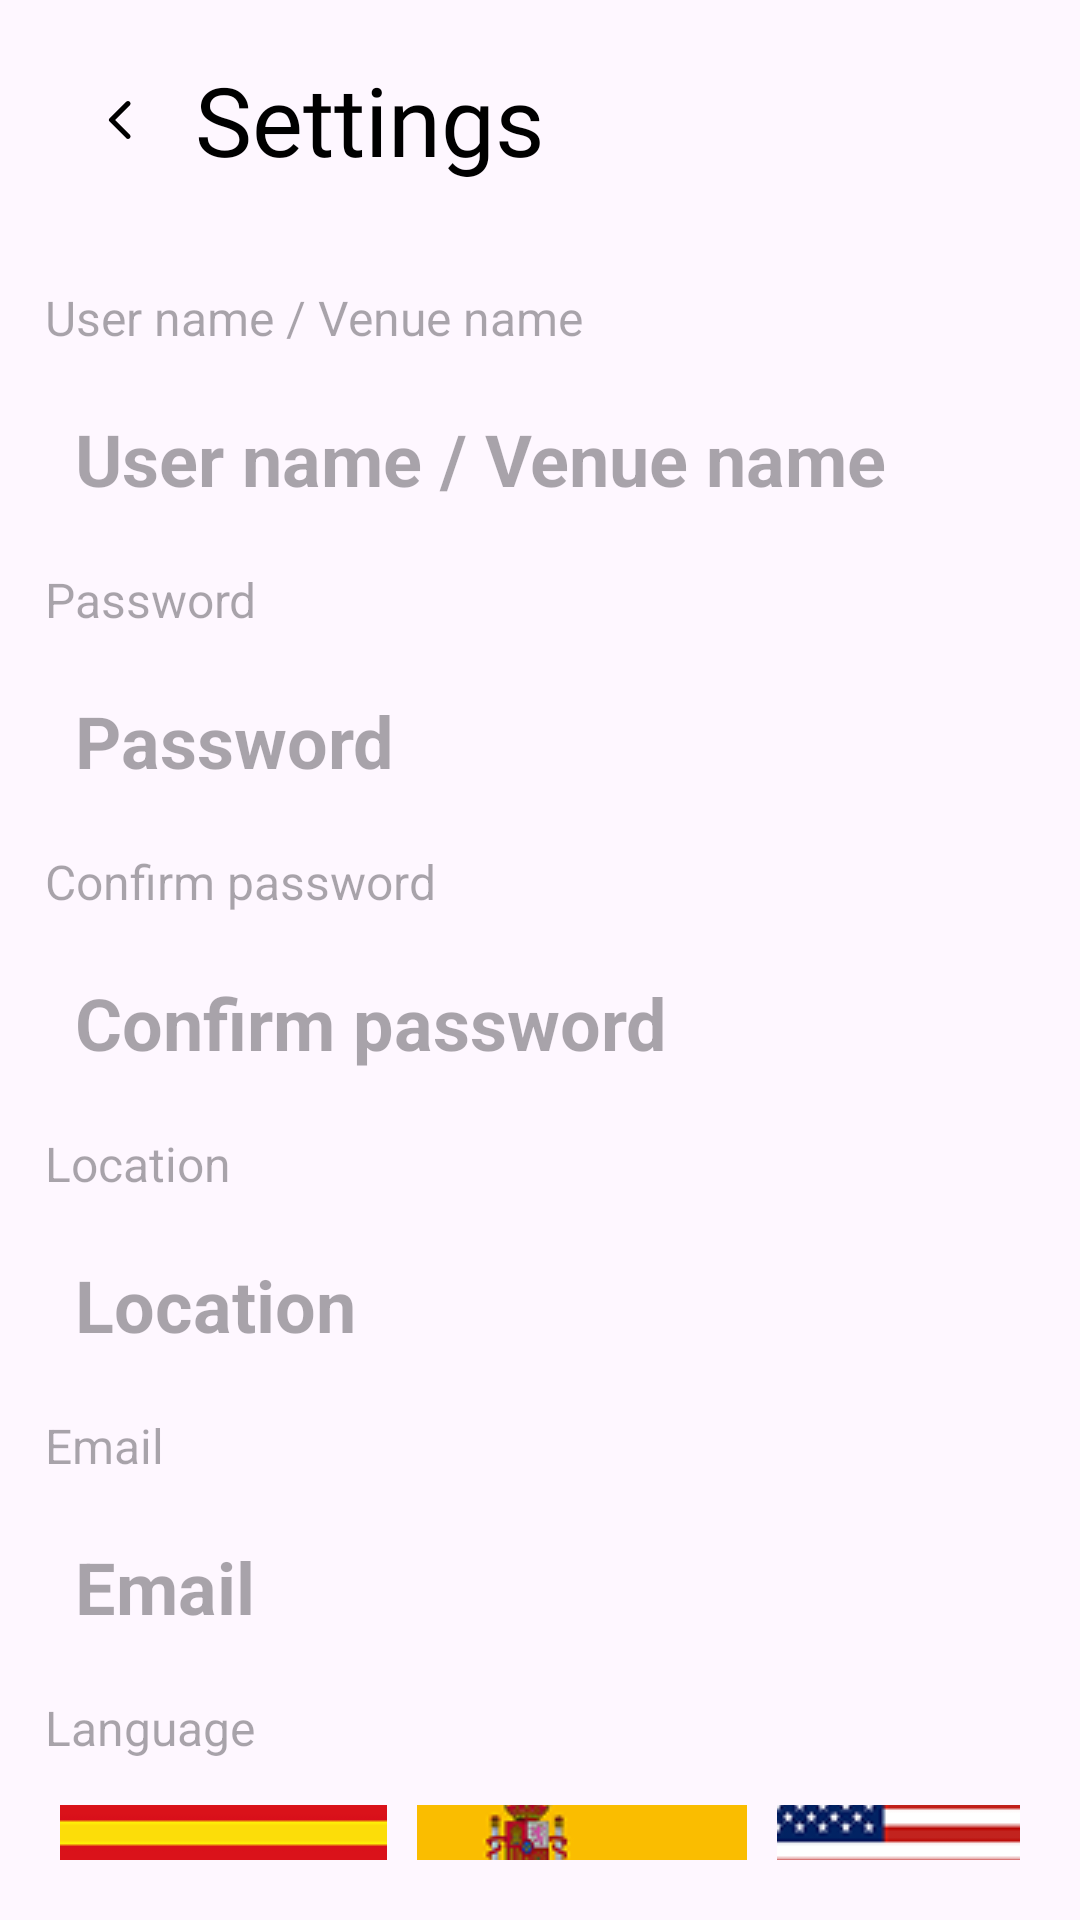

This screen was rendered from an Android layout file. Write that file and the resources it references.
<!-- AndroidManifest.xml: application theme Theme.Prueba_Beat_on_Jeans -->
<!-- res/layout/activity_account_settings.xml -->
<?xml version="1.0" encoding="utf-8"?>
<LinearLayout
    xmlns:android="http://schemas.android.com/apk/res/android"
    android:layout_width="match_parent"
    android:layout_height="match_parent"
    android:orientation="vertical"
    >

    <LinearLayout
        android:layout_width="match_parent"
        android:layout_height="50dp"
        android:layout_margin="15dp"
        android:layout_gravity="top"
        >

        <ImageButton
            android:id="@+id/BtnReturn"
            android:layout_width="50dp"
            android:layout_height="46dp"
            android:layout_gravity="start|center"
            android:background="@drawable/rounded_buttons_search"
            android:src="@drawable/ic_arrow_back"
            />

        <TextView
            android:layout_width="wrap_content"
            android:layout_height="wrap_content"
            android:layout_gravity="center"
            android:text="@string/settings"
            android:textSize="32sp"
            android:fontFamily="@font/figtree_bold"
            />

    </LinearLayout>

    <LinearLayout
        android:layout_width="match_parent"
        android:layout_height="wrap_content"
        android:layout_marginHorizontal="15dp"
        android:layout_marginVertical="10dp"
        android:orientation="vertical"
        >

        <TextView
            android:layout_width="wrap_content"
            android:layout_height="wrap_content"
            android:hint="@string/user_name_local_name"
            android:layout_gravity="start"
            android:layout_marginVertical="5dp"
            android:textSize="16sp"
            />

        <EditText
            android:id="@+id/EdTxtName"
            android:layout_width="match_parent"
            android:layout_height="wrap_content"
            android:background="@drawable/rounded_txt_account"
            android:layout_marginVertical="5dp"
            android:textAlignment="textStart"
            android:hint="@string/user_name_local_name"
            android:minHeight="50dp"
            android:textStyle="bold"
            android:textSize="24sp"
            android:padding="10dp"
            />

        <TextView
            android:layout_width="wrap_content"
            android:layout_height="wrap_content"
            android:hint="@string/password"
            android:layout_gravity="start"
            android:layout_marginVertical="5dp"
            android:textSize="16sp"
            />

        <EditText
            android:id="@+id/EdTxtPassword"
            android:layout_width="match_parent"
            android:layout_height="wrap_content"
            android:background="@drawable/rounded_txt_account"
            android:layout_marginVertical="5dp"
            android:textAlignment="textStart"
            android:hint="@string/password"
            android:minHeight="50dp"
            android:textStyle="bold"
            android:textSize="24sp"
            android:padding="10dp"
            android:password="true"
            />

        <TextView
            android:layout_width="wrap_content"
            android:layout_height="wrap_content"
            android:hint="@string/confirm_password"
            android:layout_gravity="start"
            android:layout_marginVertical="5dp"
            android:textSize="16sp"
            />

        <EditText
            android:id="@+id/EdTxtConfPasword"
            android:layout_width="match_parent"
            android:layout_height="wrap_content"
            android:background="@drawable/rounded_txt_account"
            android:layout_marginVertical="5dp"
            android:textAlignment="textStart"
            android:hint="@string/confirm_password"
            android:minHeight="50dp"
            android:textStyle="bold"
            android:textSize="24sp"
            android:padding="10dp"
            android:password="true"
            />

        <TextView
            android:layout_width="wrap_content"
            android:layout_height="wrap_content"
            android:hint="@string/location"
            android:layout_gravity="start"
            android:layout_marginVertical="5dp"
            android:textSize="16sp"
            />

        <EditText
            android:id="@+id/Location"
            android:layout_width="match_parent"
            android:layout_height="wrap_content"
            android:background="@drawable/rounded_txt_account"
            android:layout_marginVertical="5dp"
            android:textAlignment="textStart"
            android:hint="@string/location"
            android:minHeight="50dp"
            android:textStyle="bold"
            android:textSize="24sp"
            android:padding="10dp"
            />

        <TextView
            android:layout_width="wrap_content"
            android:layout_height="wrap_content"
            android:hint="@string/email"
            android:layout_gravity="start"
            android:layout_marginVertical="5dp"
            android:textSize="16sp"
            />

        <EditText
            android:id="@+id/EdTxtEmail"
            android:layout_width="match_parent"
            android:layout_height="wrap_content"
            android:background="@drawable/rounded_txt_account"
            android:layout_marginVertical="5dp"
            android:textAlignment="textStart"
            android:hint="@string/email"
            android:minHeight="50dp"
            android:textStyle="bold"
            android:textSize="24sp"
            android:padding="10dp"
            />
        <TextView
            android:layout_width="wrap_content"
            android:layout_height="wrap_content"
            android:hint="@string/languaje"
            android:layout_gravity="start"
            android:layout_marginVertical="5dp"
            android:textSize="16sp"
            />

        <LinearLayout
            android:layout_width="match_parent"
            android:layout_height="wrap_content"
            android:layout_marginVertical="10dp"
            android:orientation="horizontal"
            android:gravity="center"
            >

            <ImageButton
                android:id="@+id/BtnImgCat"
                android:layout_width="wrap_content"
                android:layout_height="wrap_content"
                android:background="@android:color/transparent"
                android:layout_marginHorizontal="5dp"
                android:src="@drawable/catalonian"

                />

            <ImageButton
                android:id="@+id/BtnImgEs"
                android:layout_width="wrap_content"
                android:layout_height="wrap_content"
                android:background="@android:color/transparent"
                android:layout_marginHorizontal="5dp"
                android:src="@drawable/spanish"
                />

            <ImageButton
                android:id="@+id/BtnImgEn"
                android:layout_width="wrap_content"
                android:layout_height="wrap_content"
                android:background="@android:color/transparent"
                android:layout_marginHorizontal="5dp"
                android:src="@drawable/english"
                />

        </LinearLayout>
    </LinearLayout>

    <Button
        android:id="@+id/saveButton"
        android:layout_width="match_parent"
        android:layout_height="wrap_content"
        android:layout_marginHorizontal="20dp"
        android:minHeight="70dp"
        android:textSize="16sp"
        android:textStyle="bold"
        android:text="@string/save"
        />

    <Button
        android:id="@+id/helpButton"
        android:layout_width="200dp"
        android:layout_gravity="center"
        android:layout_height="50dp"
        android:layout_marginHorizontal="20dp"
        android:minHeight="70dp"
        android:textSize="16sp"
        android:textStyle="bold"
        android:text="@string/help"
        android:layout_marginTop="20dp"
        android:textColor="@color/black"
        android:background="@drawable/rounded_button"
        />

</LinearLayout>
<!-- resources referenced by this layout -->
<resources>
  <color name="black">#FF000000</color>
  <!-- drawable catalonian: png bitmap (drawable, 651 bytes) -->
  <!-- drawable english: png bitmap (drawable, 5300 bytes) -->
  <!-- drawable ic_arrow_back (drawable) -->
  <vector xmlns:android="http://schemas.android.com/apk/res/android" android:autoMirrored="true" android:height="16dp" android:tint="#000000" android:viewportHeight="24" android:viewportWidth="24" android:width="16dp">
        
      <path android:fillColor="@android:color/white" android:pathData="M16.88,2.88L16.88,2.88c-0.49,-0.49 -1.28,-0.49 -1.77,0l-8.41,8.41c-0.39,0.39 -0.39,1.02 0,1.41l8.41,8.41c0.49,0.49 1.28,0.49 1.77,0l0,0c0.49,-0.49 0.49,-1.28 0,-1.77L9.54,12l7.35,-7.35C17.37,4.16 17.37,3.37 16.88,2.88z"/>
      
  </vector>
  <!-- drawable rounded_button (drawable) -->
  <?xml version="1.0" encoding="utf-8"?>
  <shape xmlns:android="http://schemas.android.com/apk/res/android">
      <solid android:color="@android:color/transparent"/>
      <stroke android:width="3dp" android:color="@color/orange_light"/>
      <corners android:radius="30dp"/>
  </shape>
  <!-- drawable rounded_txt_account (drawable) -->
  <?xml version="1.0" encoding="utf-8"?>
  <shape xmlns:android="http://schemas.android.com/apk/res/android">
      <solid android:color="@color/orange_light_2"/>
      <corners android:radius="10dp"/>
  </shape>
  <!-- drawable spanish: png bitmap (drawable, 3119 bytes) -->
  <string name="confirm_password">Confirm password</string>
  <string name="email">Email</string>
  <string name="help">Help</string>
  <string name="languaje">Language</string>
  <string name="location">Location</string>
  <string name="password">Password</string>
  <string name="save">Save</string>
  <string name="settings">Settings</string>
  <string name="user_name_local_name">User name / Venue name</string>
  <style name="Theme.Prueba_Beat_on_Jeans" parent="Theme.Material3.DayNight.NoActionBar">
          
          <item name="colorPrimary">@color/orange_dark</item>
          <item name="colorPrimaryVariant">@color/orange_dark</item>
  
          <item name="android:textColor">@color/black</item>
  
          
          <item name="colorSecondary">@color/orange_dark</item>
          <item name="colorSecondaryVariant">@color/orange_dark</item>
  
          <item name="android:textStyle" />
  
          <item name="android:textColorHighlightInverse">@color/orange_dark</item>
  
      </style>
  <color name="orange_light">#F4D7C6</color>
  <color name="orange_dark">#F2681B</color>
</resources>
